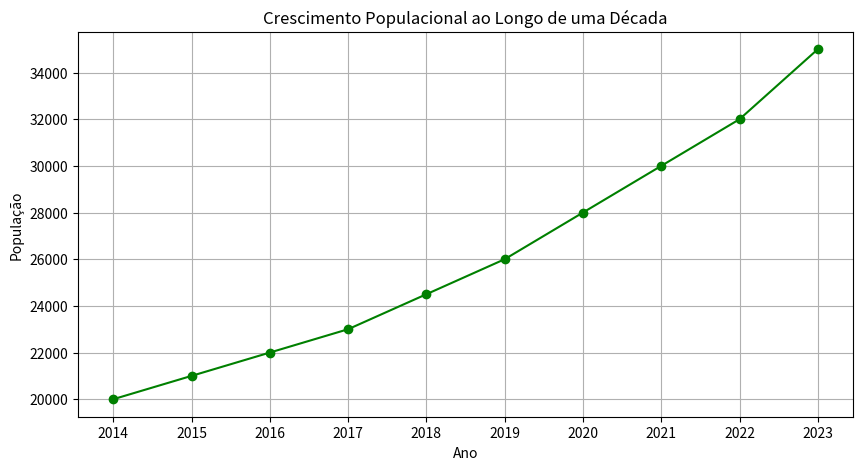

Write Python code to recreate this figure.
#taxa de variações - população
import matplotlib.pyplot as plt

# Dados de crescimento populacional (exemplo)
anos = ['2014', '2015', '2016', '2017', '2018', '2019', '2020', '2021', '2022', '2023']
populacao = [20000, 21000, 22000, 23000, 24500, 26000, 28000, 30000, 32000, 35000]

# Criar o gráfico
plt.figure(figsize=(10, 5))
plt.plot(anos, populacao, marker='o', linestyle='-', color='g')

# Adicionar título e rótulos aos eixos
plt.title('Crescimento Populacional ao Longo de uma Década')
plt.xlabel('Ano')
plt.ylabel('População')

# Adicionar grade
plt.grid(True)

# Mostrar o gráfico
plt.show()
